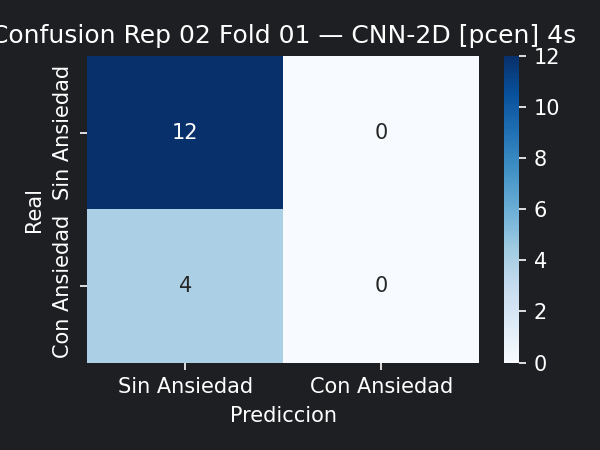

The data file committed next to this chart (first rows):
12, 0
4, 0
